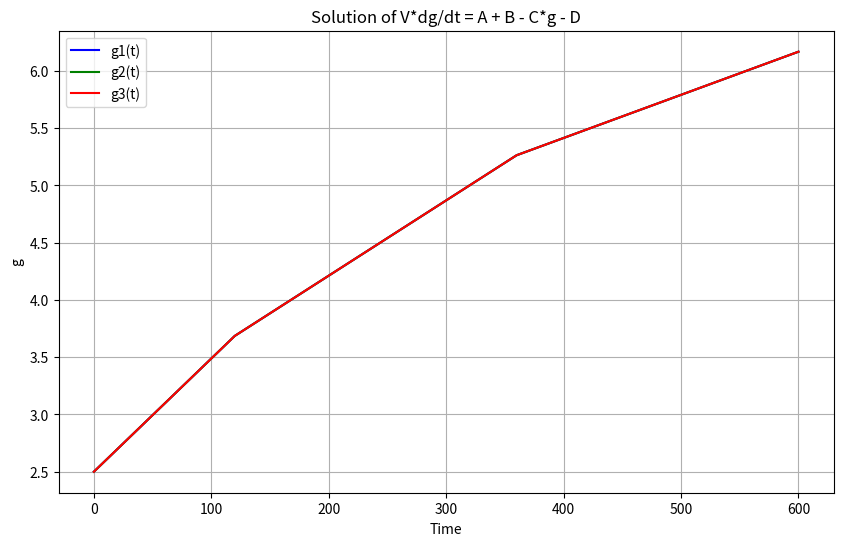

The matplotlib source for this figure:
import numpy as np

from scipy.integrate import odeint
import matplotlib.pyplot as plt

# Define the ODE
def model(g, t, V, A, B, C, D):
    dgdt = (A + B - C*g - D) / V
    return dgdt

# Define the constants
vcd1 = 47.3
vcd2 = 1.14 * vcd1
V = 200

fin1 = vcd1 * 0.07 * V / (24*60)
fin2 = 5 / 1000 / 1.22
k1 = 1.14 * 10 **-13


A = fin1 * 5.5
B = fin2 * 500
C = fin1 + fin2

D1 = k1 * (vcd1 + vcd2)/2 * 10 ** 9 * V

# Define the initial and final conditions
g0 = 2.5

t = (0, 120, 360, 600) 

# Solve ODE
solution1 = odeint(model, g0, t, args=(V, A, B, C, D1))
solution2 = odeint(model, g0, t, args=(V, A, B, C, D1))
solution3 = odeint(model, g0, t, args=(V, A, B, C, D1))

# Extract g values from the solution
g1 = solution1.flatten()
g2 = solution2.flatten()
g3 = solution3.flatten()

# Print g at specific time points
#print(f"g1 at t=120: {g[1]:.4f}")
#print(f"g1 at t=360: {g[3]:.4f}")
#print(f"g1 at t=960: {g[4]:.4f}")
#print(f"g1 at t=1440: {g[-1]:.4f}")

# Plot the results
plt.figure(figsize=(10, 6))
plt.plot(t, g1, 'b-', label='g1(t)')
plt.plot(t, g2, 'g-', label='g2(t)')
plt.plot(t, g3, 'r-', label='g3(t)')
plt.title('Solution of V*dg/dt = A + B - C*g - D')
plt.xlabel('Time')
plt.ylabel('g')
plt.legend()
plt.grid(True)
plt.show()
